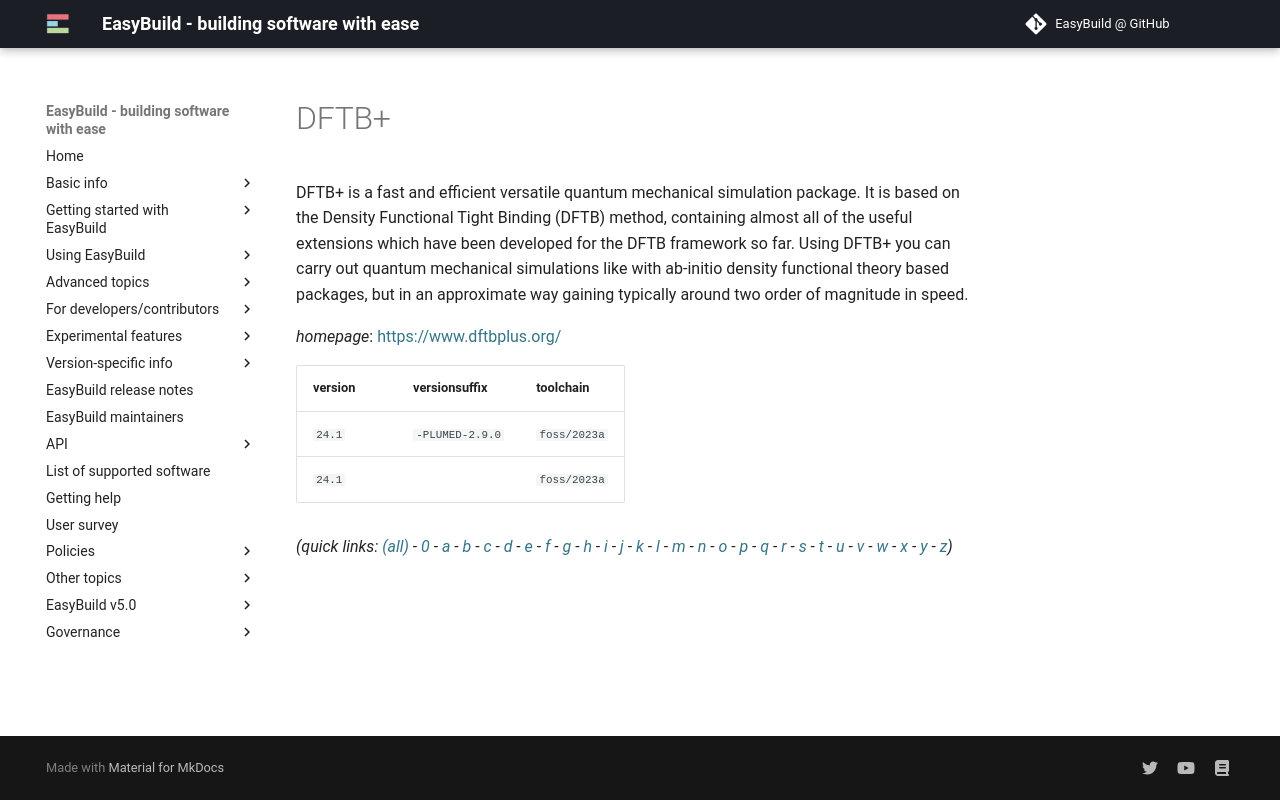

repository: easybuilders/easybuild-docs · page: version-specific/supported-software/d/DFTB+/index.html · generator: mkdocs

---
search:
  boost: 0.5
---
# DFTB+

DFTB+ is a fast and efficient versatile quantum mechanical simulation package. It is based on the Density Functional Tight Binding (DFTB) method, containing almost all of the useful extensions which have been developed for the DFTB framework so far.  Using DFTB+ you can carry out quantum mechanical simulations like with ab-initio density functional theory based packages, but in an approximate way gaining typically around two order of magnitude in speed.

*homepage*: <https://www.dftbplus.org/>

version | versionsuffix | toolchain
--------|---------------|----------
``24.1`` | ``-PLUMED-2.9.0`` | ``foss/2023a``
``24.1`` |  | ``foss/2023a``


*(quick links: [(all)](../index.md) - [0](../0/index.md) - [a](../a/index.md) - [b](../b/index.md) - [c](../c/index.md) - [d](../d/index.md) - [e](../e/index.md) - [f](../f/index.md) - [g](../g/index.md) - [h](../h/index.md) - [i](../i/index.md) - [j](../j/index.md) - [k](../k/index.md) - [l](../l/index.md) - [m](../m/index.md) - [n](../n/index.md) - [o](../o/index.md) - [p](../p/index.md) - [q](../q/index.md) - [r](../r/index.md) - [s](../s/index.md) - [t](../t/index.md) - [u](../u/index.md) - [v](../v/index.md) - [w](../w/index.md) - [x](../x/index.md) - [y](../y/index.md) - [z](../z/index.md))*
